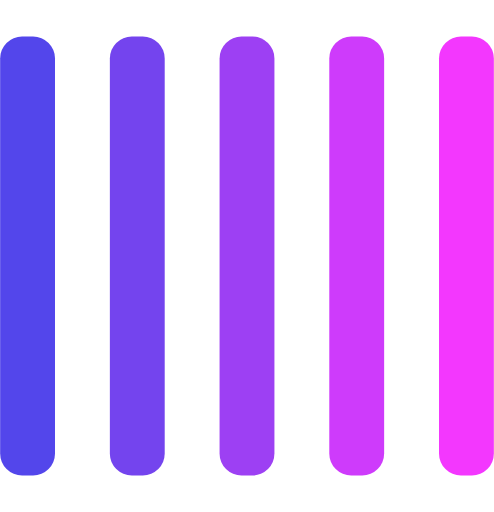
t = 0.00 s
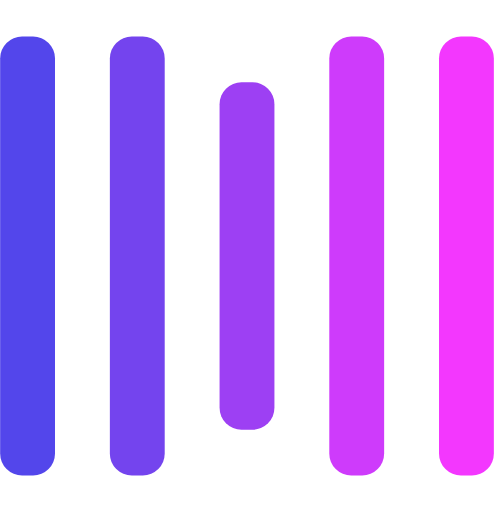
t = 0.25 s
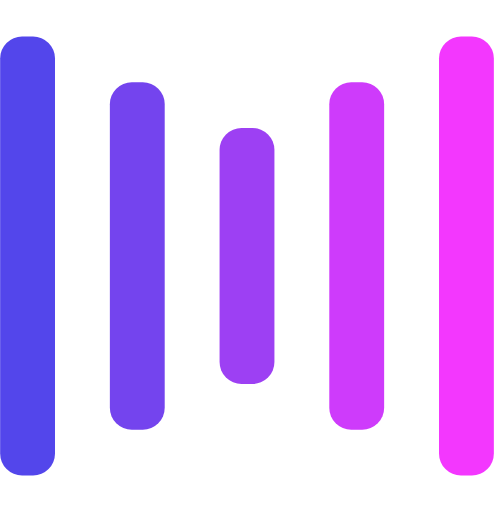
t = 0.50 s
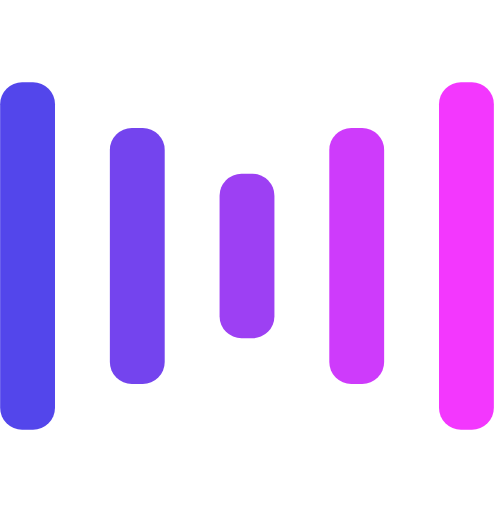
t = 0.75 s
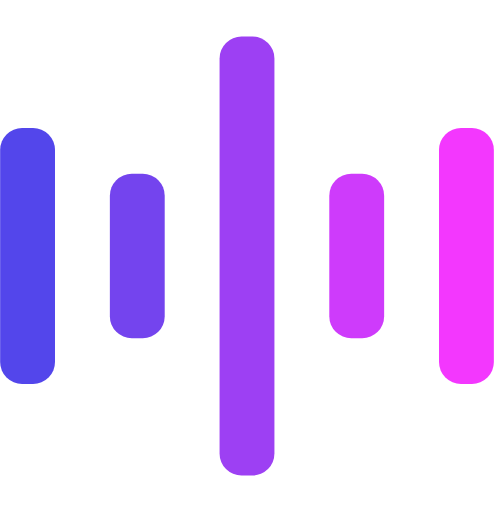
t = 1.00 s
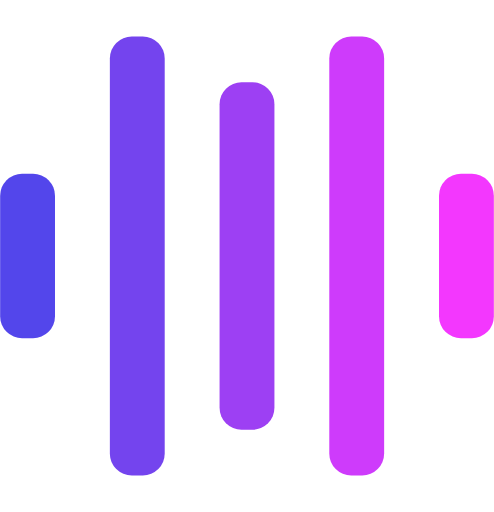
t = 1.25 s

The animated SVG that drew these frames (rendered in a browser with its animation timeline set to each time). Animation: 10 SMIL elements (animate=10); one cycle of 1.50 s, repeats indefinitely.

<svg xmlns="http://www.w3.org/2000/svg"  viewBox="0 0 135 140">
  <rect y="10" width="15" height="120" rx="6" fill="#5346eb">
        <animate attributeName="height"
             begin="0.5s" dur="1s"
             values="120;110;100;90;80;70;60;50;40;140;120" calcMode="linear"
             repeatCount="indefinite" />
        <animate attributeName="y"
             begin="0.5s" dur="1s"
             values="10;15;20;25;30;35;40;45;50;0;10" calcMode="linear"
             repeatCount="indefinite" />
    </rect>
    <rect x="30" y="10" width="15" height="120" rx="6" fill="#7444ee">
        <animate attributeName="height"
             begin="0.25s" dur="1s"
             values="120;110;100;90;80;70;60;50;40;140;120" calcMode="linear"
             repeatCount="indefinite" />
        <animate attributeName="y"
             begin="0.25s" dur="1s"
             values="10;15;20;25;30;35;40;45;50;0;10" calcMode="linear"
             repeatCount="indefinite" />
    </rect>
    <rect x="60" width="15" height="140" rx="6" fill="#9d40f3">
        <animate attributeName="height"
             begin="0s" dur="1s"
             values="120;110;100;90;80;70;60;50;40;140;120" calcMode="linear"
             repeatCount="indefinite" />
        <animate attributeName="y"
             begin="0s" dur="1s"
             values="10;15;20;25;30;35;40;45;50;0;10" calcMode="linear"
             repeatCount="indefinite" />
    </rect>
    <rect x="90" y="10" width="15" height="120" rx="6" fill="#ce3bfb">
        <animate attributeName="height"
             begin="0.25s" dur="1s"
             values="120;110;100;90;80;70;60;50;40;140;120" calcMode="linear"
             repeatCount="indefinite" />
        <animate attributeName="y"
             begin="0.25s" dur="1s"
             values="10;15;20;25;30;35;40;45;50;0;10" calcMode="linear"
             repeatCount="indefinite" />
    </rect>
    <rect x="120" y="10" width="15" height="120" rx="6" fill="#f337fe">
        <animate attributeName="height"
             begin="0.5s" dur="1s"
             values="120;110;100;90;80;70;60;50;40;140;120" calcMode="linear"
             repeatCount="indefinite" />
        <animate attributeName="y"
             begin="0.5s" dur="1s"
             values="10;15;20;25;30;35;40;45;50;0;10" calcMode="linear"
             repeatCount="indefinite" />
    </rect>
</svg>